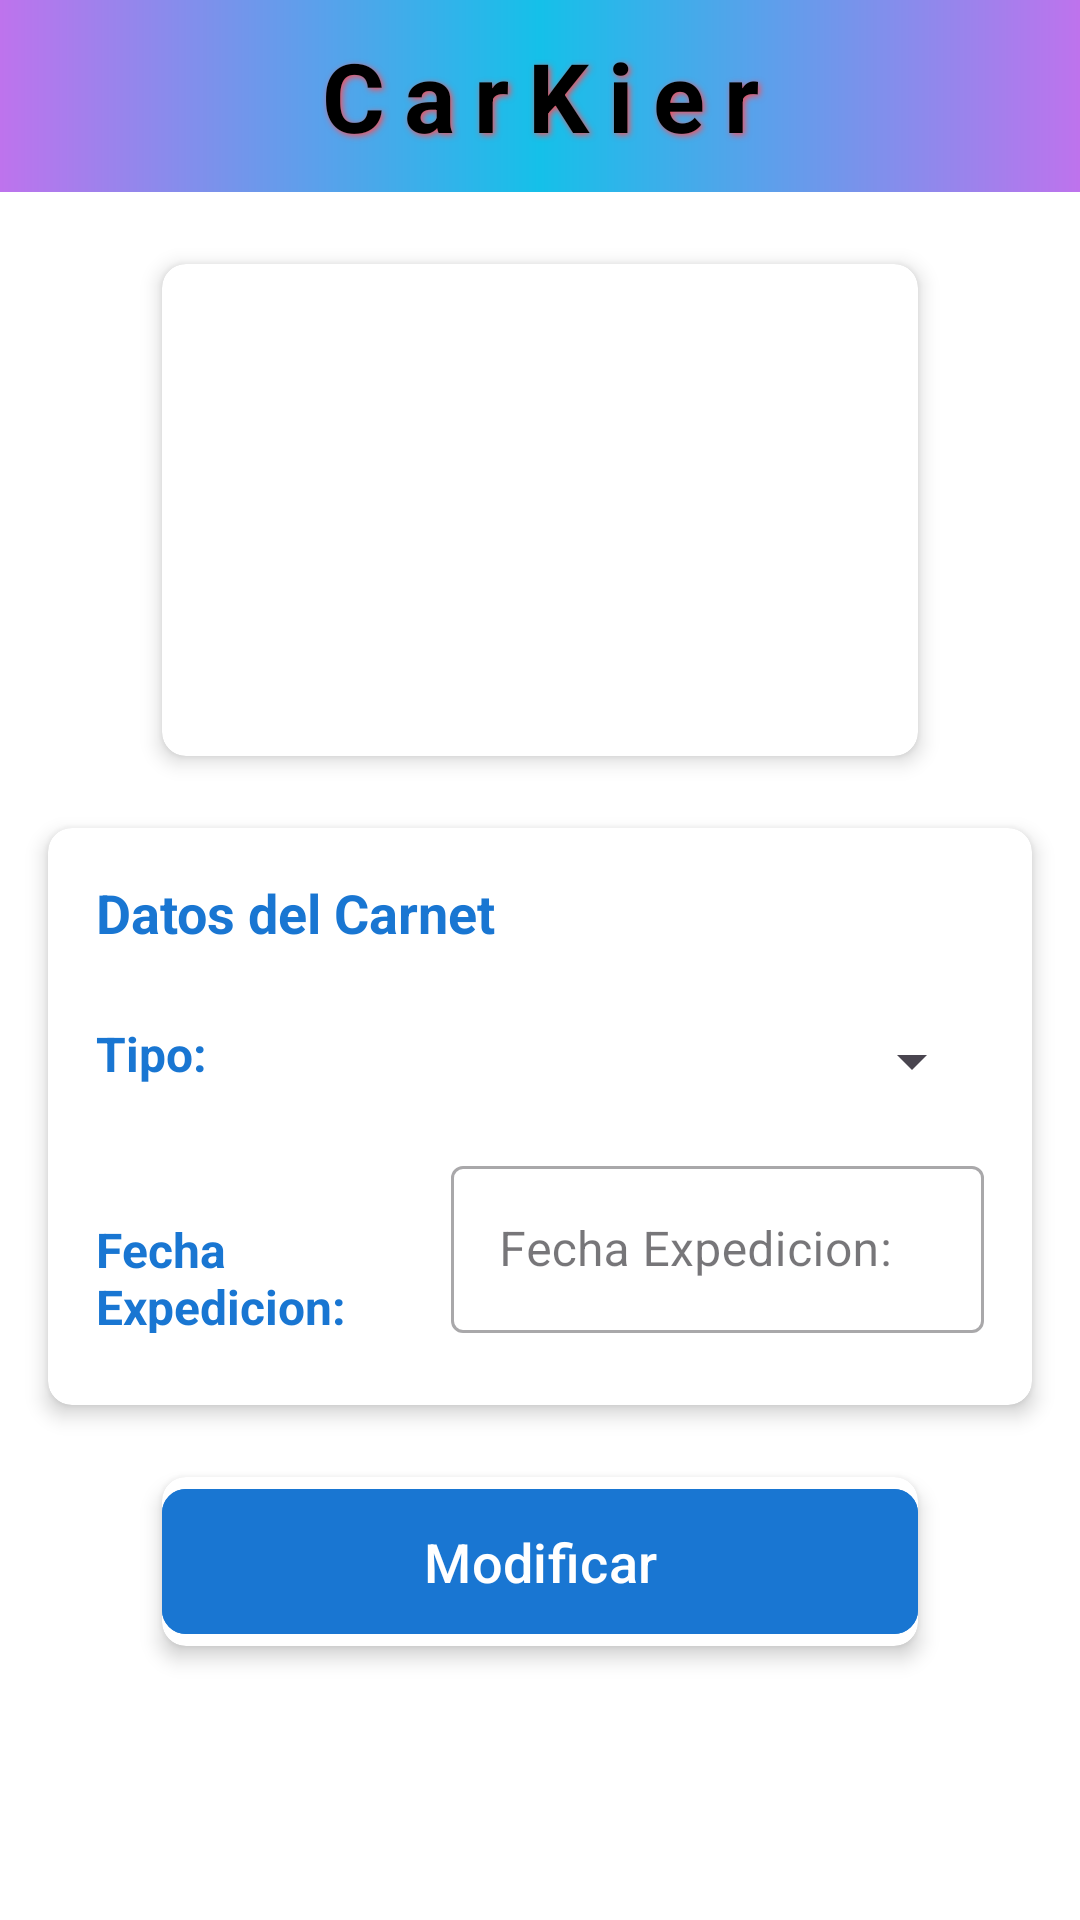

Produce the Android XML layout that renders to this screen, including the resource entries it uses.
<!-- AndroidManifest.xml: application theme Theme.CarKier -->
<!-- res/layout/activity_modificar_carnets.xml -->
<?xml version="1.0" encoding="utf-8"?>
<androidx.constraintlayout.widget.ConstraintLayout
    xmlns:android="http://schemas.android.com/apk/res/android"
    xmlns:app="http://schemas.android.com/apk/res-auto"
    xmlns:tools="http://schemas.android.com/tools"
    android:id="@+id/main"
    android:layout_width="match_parent"
    android:layout_height="match_parent"
    android:background="@color/white"
    tools:context=".CrearCuenta.ModificarCarnets">

    <androidx.appcompat.widget.Toolbar
        android:id="@+id/toolbar"
        android:layout_width="match_parent"
        android:layout_height="wrap_content"
        android:background="@drawable/toolbarcolor"
        android:minHeight="?attr/actionBarSize"
        android:theme="?attr/actionBarTheme"
        app:layout_constraintBottom_toBottomOf="parent"
        app:layout_constraintEnd_toEndOf="parent"
        app:layout_constraintHorizontal_bias="1.0"
        app:layout_constraintStart_toStartOf="parent"
        app:layout_constraintTop_toTopOf="parent"
        app:layout_constraintVertical_bias="0.0">

        <TextView
            android:id="@+id/textView"
            android:layout_width="wrap_content"
            android:layout_height="wrap_content"
            android:layout_gravity="center"
            android:letterSpacing="0.2"
            android:shadowColor="@color/rojado_logo"
            android:shadowDx="2"
            android:shadowDy="2"
            android:shadowRadius="5"
            android:text="@string/app_name"
            android:textColor="@color/black"
            android:textSize="32sp"
            android:textStyle="bold" />

    </androidx.appcompat.widget.Toolbar>

    
    <androidx.cardview.widget.CardView
        android:id="@+id/cardImagenCarnet"
        android:layout_width="0dp"
        android:layout_height="wrap_content"
        android:layout_marginHorizontal="32dp"
        android:layout_marginTop="24dp"
        app:cardCornerRadius="8dp"
        app:cardElevation="4dp"
        app:layout_constraintEnd_toEndOf="parent"
        app:layout_constraintStart_toStartOf="parent"
        app:layout_constraintTop_toBottomOf="@id/toolbar"
        app:layout_constraintWidth_percent="0.7">

        <ImageView
            android:id="@+id/imgModificarCarnet"
            android:layout_width="203dp"
            android:layout_height="164dp"
            android:layout_gravity="center"
            app:layout_constraintBottom_toBottomOf="parent"
            app:layout_constraintEnd_toEndOf="parent"
            app:layout_constraintHorizontal_bias="0.524"
            app:layout_constraintStart_toStartOf="parent"
            app:layout_constraintTop_toTopOf="parent"
            app:layout_constraintVertical_bias="0.162"
            app:srcCompat="@drawable/carnet" />
    </androidx.cardview.widget.CardView>

    
    <androidx.cardview.widget.CardView
        android:id="@+id/cardDatosCarnet"
        android:layout_width="0dp"
        android:layout_height="wrap_content"
        android:layout_marginHorizontal="16dp"
        android:layout_marginTop="24dp"
        app:cardCornerRadius="8dp"
        app:cardElevation="4dp"
        app:layout_constraintEnd_toEndOf="parent"
        app:layout_constraintStart_toStartOf="parent"
        app:layout_constraintTop_toBottomOf="@id/cardImagenCarnet">

        <LinearLayout
            android:layout_width="match_parent"
            android:layout_height="wrap_content"
            android:orientation="vertical"
            android:padding="16dp">

            <TextView
                android:layout_width="match_parent"
                android:layout_height="wrap_content"
                android:text="Datos del Carnet"
                android:textSize="18sp"
                android:textStyle="bold"
                android:textColor="@color/colorPrimary"
                android:layout_marginBottom="16dp"/>

            
            <LinearLayout
                android:layout_width="match_parent"
                android:layout_height="wrap_content"
                android:orientation="horizontal"
                android:layout_marginVertical="8dp">

                <TextView
                    android:id="@+id/txtTipo"
                    android:layout_width="0dp"
                    android:layout_height="wrap_content"
                    android:layout_weight="1"
                    android:text="@string/crearcarnet_tipo"
                    android:textSize="16sp"
                    android:textStyle="bold"
                    android:textColor="@color/colorPrimary" />

                <Spinner
                    android:id="@+id/spnTipo"
                    android:layout_width="107dp"
                    android:layout_height="27dp"
                    app:layout_constraintBottom_toBottomOf="parent"
                    app:layout_constraintEnd_toEndOf="parent"
                    app:layout_constraintHorizontal_bias="0.505"
                    app:layout_constraintTop_toBottomOf="@+id/toolbar"
                    app:layout_constraintVertical_bias="0.292" />
            </LinearLayout>

            
            <LinearLayout
                android:layout_width="match_parent"
                android:layout_height="wrap_content"
                android:orientation="horizontal"
                android:layout_marginVertical="8dp">

                <TextView
                    android:id="@+id/txtFechaExpedicion"
                    android:layout_width="0dp"
                    android:layout_height="wrap_content"
                    android:layout_weight="1"
                    android:text="@string/crearcarnet_fechaexpedicion"
                    android:textSize="16sp"
                    android:textStyle="bold"
                    android:textColor="@color/colorPrimary" />

                <com.google.android.material.textfield.TextInputLayout
                    android:layout_width="0dp"
                    android:layout_height="wrap_content"
                    android:layout_weight="1.5"
                    style="@style/Widget.MaterialComponents.TextInputLayout.OutlinedBox">

                    <com.google.android.material.textfield.TextInputEditText
                        android:id="@+id/calendarFechaExpedicion"
                        android:layout_width="match_parent"
                        android:layout_height="wrap_content"
                        android:hint="@string/crearcarnet_fechaexpedicion"
                        android:textSize="16sp"
                        android:clickable="true"
                        android:focusable="false" />
                </com.google.android.material.textfield.TextInputLayout>
            </LinearLayout>
        </LinearLayout>
    </androidx.cardview.widget.CardView>

    
    <androidx.cardview.widget.CardView
        android:id="@+id/cardBotonModificar"
        android:layout_width="0dp"
        android:layout_height="wrap_content"
        android:layout_marginHorizontal="16dp"
        android:layout_marginTop="24dp"
        app:cardCornerRadius="8dp"
        app:cardElevation="4dp"
        app:layout_constraintEnd_toEndOf="parent"
        app:layout_constraintStart_toStartOf="parent"
        app:layout_constraintTop_toBottomOf="@id/cardDatosCarnet"
        app:layout_constraintWidth_percent="0.7">

        <com.google.android.material.button.MaterialButton
            android:id="@+id/btnCrearCarnet"
            android:layout_width="match_parent"
            android:layout_height="wrap_content"
            android:text="@string/modificar"
            android:textSize="18sp"
            android:backgroundTint="@color/colorPrimary"
            android:padding="12dp"
            app:cornerRadius="8dp"
            app:elevation="4dp" />
    </androidx.cardview.widget.CardView>

</androidx.constraintlayout.widget.ConstraintLayout>
<!-- resources referenced by this layout -->
<resources>
  <color name="black">#FF000000</color>
  <color name="colorPrimary">#1976D2</color>ç
  <color name="rojado_logo">#F4505D</color>
  <color name="white">#FFFFFFFF</color>
  <!-- drawable toolbarcolor (drawable) -->
  <layer-list xmlns:android="http://schemas.android.com/apk/res/android">
      <item>
          <shape android:shape="rectangle">
              <gradient
                  android:startColor="@color/morado_logo"
                  android:centerColor="@color/azul_logo"
                  android:endColor="@color/morado_logo"
                  android:angle="0"
                  android:type="linear" />
              />
          </shape>
      </item>
  </layer-list>
  <string name="app_name">CarKier</string>
  <string name="crearcarnet_fechaexpedicion">Fecha Expedicion:</string>
  <string name="crearcarnet_tipo">Tipo:</string>
  <string name="modificar">Modificar</string>
  <style name="Theme.CarKier" parent="Base.Theme.CarKier" />
  <color name="morado_logo">#BE73ED</color>
  <color name="azul_logo">#15C0E9</color>
  <style name="Base.Theme.CarKier" parent="Theme.Material3.DayNight.NoActionBar">
          
          
      </style>
</resources>
